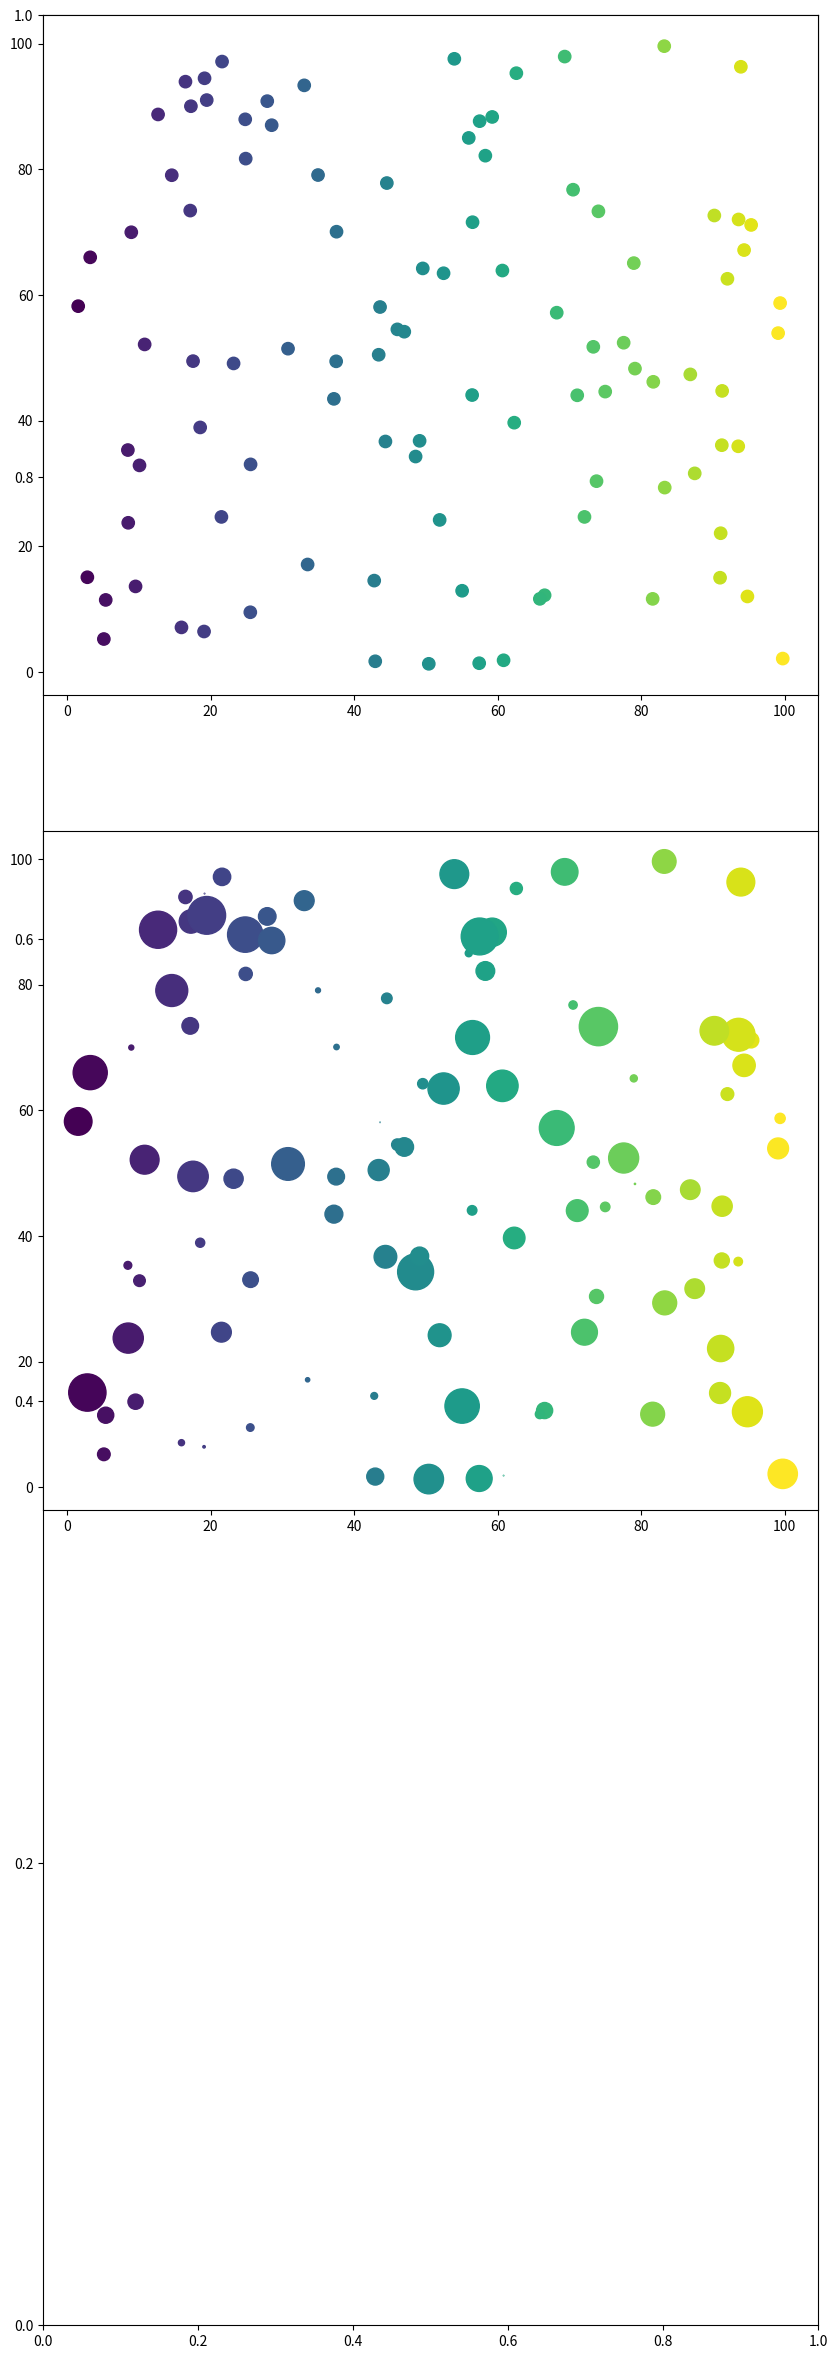

Here is the Python script that generated this plot:

# 联系

# 散点图(2维) & 气泡图(3维)

# 散点图和气泡图的区别就在于气泡图多了一维数据，是散点具备了不同的半径。

# API: http://matplotlib.org/api/pyplot_api.html#matplotlib.pyplot.scatter

import matplotlib.pyplot as plt
import numpy as np
import pandas as pd


N = 100

fig, ax = plt.subplots()

data = pd.DataFrame(np.random.rand(N, 3) * 100, columns=['x', 'y', 'r'])
data['r'] = np.pi * (np.pi * data['r'] / 20) ** 2  # s is area
colors = 2 * np.pi * data['x']  # colors is value of circumference

plt.subplot(3, 1, 1)
plt.scatter(data['x'], data['y'], c=colors, s=np.pi*5**2)

plt.subplot(3, 1, 2)
plt.scatter(data['x'], data['y'], c=colors, s=data['r'])

fig.set_size_inches(10, 30)
plt.show()
